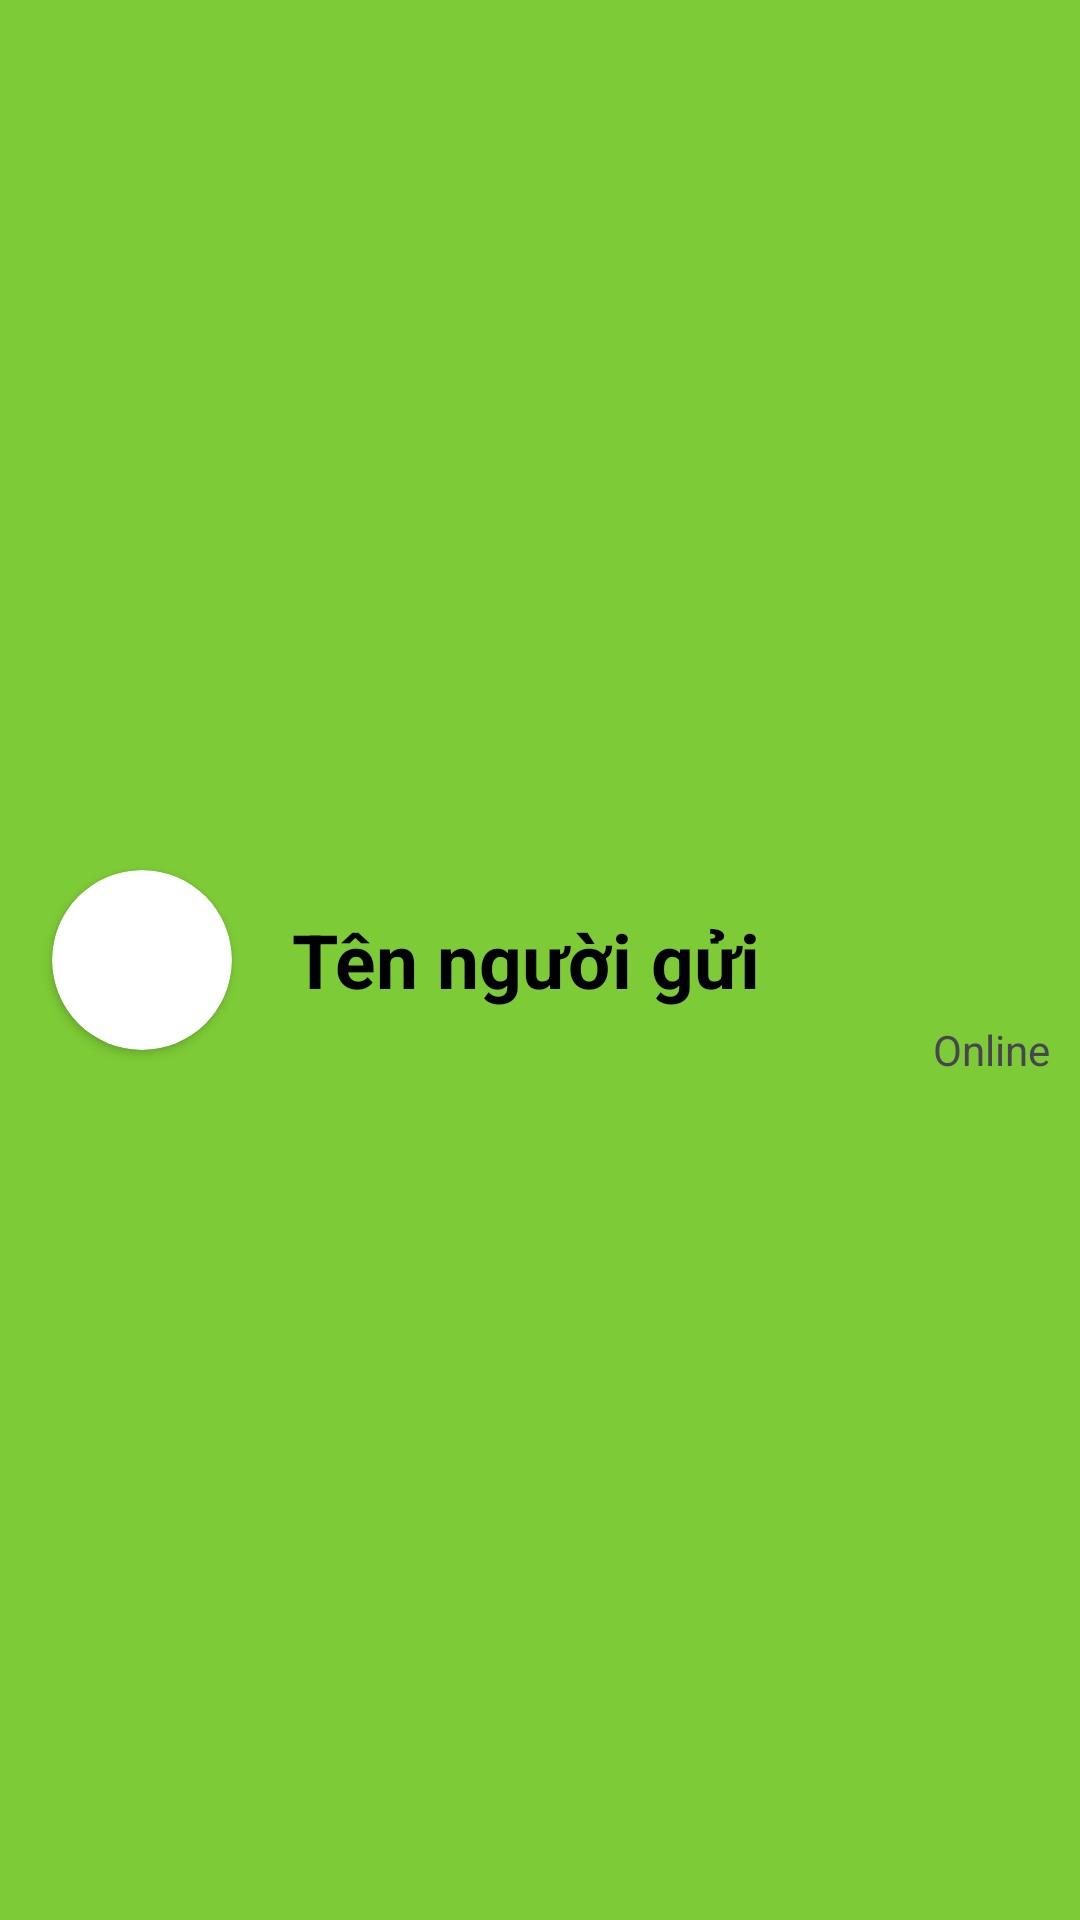

Layout XML and referenced resources for this Android screen:
<!-- AndroidManifest.xml: application theme Theme.CSE470_Team8 -->
<!-- res/layout/top_nav_chat.xml -->
<?xml version="1.0" encoding="utf-8"?>
<RelativeLayout xmlns:android="http://schemas.android.com/apk/res/android"
    xmlns:app="http://schemas.android.com/apk/res-auto"
    android:layout_width="match_parent"
    android:layout_height="80dp"
    xmlns:tools="http://schemas.android.com/tools"
    android:background="@color/appcolor">

    <LinearLayout
        android:layout_width="match_parent"
        android:layout_height="match_parent"
        android:gravity="center_vertical"
        android:orientation="horizontal">

        <ImageButton
            android:id="@+id/bt_back_chat"
            android:layout_width="wrap_content"
            android:layout_height="wrap_content"
            android:layout_weight="1"
            android:background="@null"
            app:srcCompat="@drawable/baseline_chevron_left_24" />

        <androidx.cardview.widget.CardView
            android:layout_width="60dp"
            android:layout_height="60dp"
            app:cardCornerRadius="360dp"
            app:cardElevation="2dp">

            <ImageView
                android:id="@+id/avatar_chat"
                android:layout_width="match_parent"
                android:layout_height="match_parent"
                android:scaleType="centerCrop"
                tools:srcCompat="@drawable/logo_remove" />
        </androidx.cardview.widget.CardView>

        <TextView
            android:id="@+id/txt_group_chat"
            android:layout_width="0dp"
            android:layout_height="wrap_content"
            android:layout_weight="10"
            android:gravity="center_vertical"
            android:paddingLeft="20dp"
            android:text="Tên người gửi"
            android:textColor="#000000"
            android:textSize="25sp"
            android:textStyle="bold"
            android:maxLines="1" />


        <TextView
            android:id="@+id/txt_status_chat"
            android:layout_width="wrap_content"
            android:layout_height="wrap_content"
            android:layout_marginLeft="10dp"
            android:layout_marginTop="30dp"
            android:layout_marginRight="10dp"
            android:layout_weight="1"
            android:gravity="bottom|end"
            android:paddingLeft="30dp"
            android:text="Online" />

    </LinearLayout>
</RelativeLayout>
<!-- resources referenced by this layout -->
<resources>
  <color name="appcolor">#7DCB36</color>
  <!-- drawable logo_remove: png bitmap (drawable, 165070 bytes) -->
  <style name="Theme.CSE470_Team8" parent="Base.Theme.CSE470_Team8" />
  <style name="Base.Theme.CSE470_Team8" parent="Theme.Material3.DayNight.NoActionBar">
          
          
      </style>
</resources>
